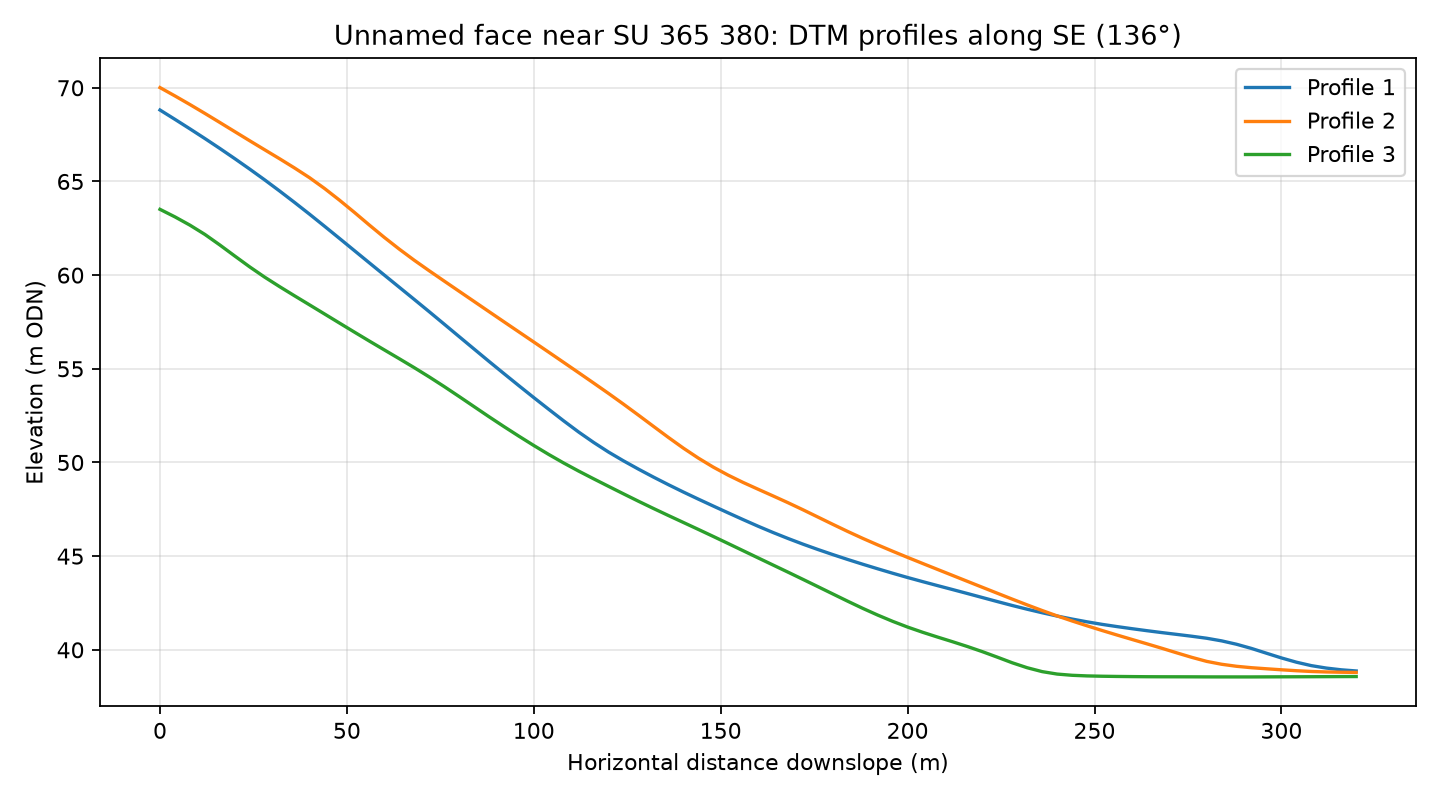

Source data for this figure (header and first rows):
profile, distance_m, elevation_m
1, 0.0, 68.81
1, 4.0, 68.32
1, 8.0, 67.81
1, 12.0, 67.29
1, 16.0, 66.76
1, 20.0, 66.22
1, 24.0, 65.66
1, 28.0, 65.09
1, 32.0, 64.49
1, 36.0, 63.88
1, 40.0, 63.25
1, 44.0, 62.61
1, 48.0, 61.96
1, 52.0, 61.31
1, 56.0, 60.66
1, 60.0, 60.01
1, 64.0, 59.36
1, 68.0, 58.71
1, 72.0, 58.05
1, 76.0, 57.39
1, 80.0, 56.72
1, 84.0, 56.06
1, 88.0, 55.4
1, 92.0, 54.75
1, 96.0, 54.1
1, 100.0, 53.46
1, 104.0, 52.84
1, 108.0, 52.22
1, 112.0, 51.62
1, 116.0, 51.07
1, 120.0, 50.56
1, 124.0, 50.09
1, 128.0, 49.64
1, 132.0, 49.22
1, 136.0, 48.82
1, 140.0, 48.42
1, 144.0, 48.05
1, 148.0, 47.68
1, 152.0, 47.31
1, 156.0, 46.95
1, 160.0, 46.6
1, 164.0, 46.26
1, 168.0, 45.94
1, 172.0, 45.64
1, 176.0, 45.36
1, 180.0, 45.08
1, 184.0, 44.82
1, 188.0, 44.57
1, 192.0, 44.33
1, 196.0, 44.09
1, 200.0, 43.86
1, 204.0, 43.64
1, 208.0, 43.43
1, 212.0, 43.22
1, 216.0, 43.01
1, 220.0, 42.79
1, 224.0, 42.58
1, 228.0, 42.37
1, 232.0, 42.17
1, 236.0, 41.98
... 183 more rows
